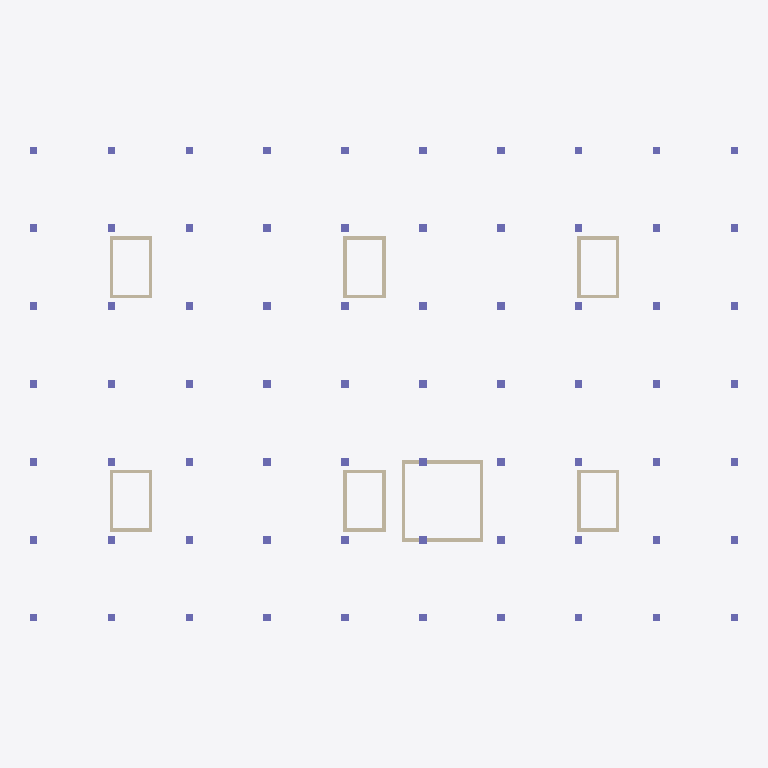
Plan cut of the same IFC building model at storey 'LT1' (level 12.85 m, cut at 14.25 m), seen from above with north up, elements coloured by IFC class: 70 columns (violet), 28 walls (beige). Cut surfaces are drawn darker.
Extent 73.0 m × 49.0 m × 25.8 m (x, y, z). Storeys (8): B1 at 9.05 m; LT1 at 12.85 m; LT2 at 17.35 m; LT3 at 21.85 m; LT4 at 26.05 m; LT5 at 30.25 m; LT6 at 34.45 m; ATAP at 38.65 m. Elements (442): 318 IfcColumn, 90 IfcBeam, 28 IfcWall, 6 IfcSlab.

HEADER;
FILE_DESCRIPTION(('ViewDefinition [DesignTransferView]'),'2;1');
FILE_NAME('Rumah Sakit Tepian Batanghari.ifc','2026-11-19T11:04:14',(''),(''),'BIMCraft 0.12.0','BIMCraft 0.12.0','');
FILE_SCHEMA(('IFC4'));
ENDSEC;
DATA;
#12=IFCPROJECT('2PgCJzyUCihfKPuW8rwl2W',$,'Rumah Sakit Tepian Batanghari',$,$,$,'Desain Konsep - pra-dimensi struktur (langkah 3.6)',(#4),#11);
#16=IFCSITE('36irGzT4gVqYDLgeSD8w7P',$,'Site',$,$,#15,$,$,.ELEMENT.,$,$,$,$,$);
#21=IFCBUILDING('0LbbiHh3iEtKh8V2uE2IS6',$,'Gedung utama RS (6 lantai + basement)',$,$,#19,$,$,.ELEMENT.,$,$,#20);
#37=IFCBUILDINGSTOREY('0JLW4$0Zr5X9gkD4zdTc2G',$,'B1',$,$,#36,$,$,.ELEMENT.,9050.0);
#41=IFCBUILDINGSTOREY('0Wqt5IfFf4Fh_GUvzuWg4P',$,'LT1',$,$,#40,$,$,.ELEMENT.,12850.0);
#45=IFCBUILDINGSTOREY('2HArkJ3192wuxIinlLvjX1',$,'LT2',$,$,#44,$,$,.ELEMENT.,17350.0);
#49=IFCBUILDINGSTOREY('05t0br8fj9efJQSZ5YtmiZ',$,'LT3',$,$,#48,$,$,.ELEMENT.,21850.0);
#53=IFCBUILDINGSTOREY('0oOAZtdPX5WB2i9fEswNg9',$,'LT4',$,$,#52,$,$,.ELEMENT.,26050.0);
#57=IFCBUILDINGSTOREY('1BrEGpoHH8Lha535JOAwDs',$,'LT5',$,$,#56,$,$,.ELEMENT.,30250.0);
#61=IFCBUILDINGSTOREY('0eCFFAiwD1HRiNQ6fxVA_T',$,'LT6',$,$,#60,$,$,.ELEMENT.,34450.0);
#65=IFCBUILDINGSTOREY('0EzdcFkgP26PXoONv0E2Hu',$,'ATAP',$,$,#64,$,$,.ELEMENT.,38650.0);
#7896=IFCWALL('3DsjDnX$L3IQoISkueOlYY',$,'DG-350-fc35',$,'DG-350-fc35',#7880,#7895,'100466',.STANDARD.);
#7832=IFCWALL('3dR9dMVFj17A1333eeR$Q_',$,'DG-350-fc35',$,'DG-350-fc35',#7816,#7831,'100464',.STANDARD.);
#7224=IFCWALL('15q1KCZnTFm9WruRQmBsC9',$,'DG-350-fc35',$,'DG-350-fc35',#7208,#7223,'100445',.STANDARD.);
#7288=IFCWALL('1uQDqiNGD5kwPsnP_Dx_SW',$,'DG-350-fc35',$,'DG-350-fc35',#7272,#7287,'100447',.STANDARD.);
#7608=IFCWALL('35jeTs1g14V90uUU7VwBYn',$,'DG-350-fc35',$,'DG-350-fc35',#7592,#7607,'100457',.STANDARD.);
#7672=IFCWALL('0g4MwNfcH32PhoHvcMOo2z',$,'DG-350-fc35',$,'DG-350-fc35',#7656,#7671,'100459',.STANDARD.);
#7864=IFCWALL('3Q060RL$14eB_4fXzTjA1_',$,'DG-350-fc35',$,'DG-350-fc35',#7848,#7863,'100465',.STANDARD.);
#7928=IFCWALL('0NIrNugCvChPXMZgI41zN7',$,'DG-350-fc35',$,'DG-350-fc35',#7912,#7927,'100467',.STANDARD.);
#7416=IFCWALL('28cMWuiAXF$hzGg6EvPH8k',$,'DG-350-fc35',$,'DG-350-fc35',#7400,#7415,'100451',.STANDARD.);
#7800=IFCWALL('1HAw8PJXT79O$08zu9LUJJ',$,'DG-350-fc35',$,'DG-350-fc35',#7784,#7799,'100463',.STANDARD.);
#7096=IFCWALL('2tw1aVZJT1ShHNL$3Q9OdX',$,'DG-350-fc35',$,'DG-350-fc35',#7080,#7095,'100441',.STANDARD.);
#7480=IFCWALL('1nt5Gab1zD0wrpo5t26jEJ',$,'DG-350-fc35',$,'DG-350-fc35',#7464,#7479,'100453',.STANDARD.);
#7160=IFCWALL('3iVUGU0513ofcEo1pHd7Io',$,'DG-350-fc35',$,'DG-350-fc35',#7144,#7159,'100443',.STANDARD.);
#7352=IFCWALL('0CiidFQbz7lBvBOWvkwz2b',$,'DG-350-fc35',$,'DG-350-fc35',#7336,#7351,'100449',.STANDARD.);
#7544=IFCWALL('0JjOA0Pd132v$1d5sabARI',$,'DG-350-fc35',$,'DG-350-fc35',#7528,#7543,'100455',.STANDARD.);
#7736=IFCWALL('0bK62V98TFnwoNj4ENy9BU',$,'DG-350-fc35',$,'DG-350-fc35',#7720,#7735,'100461',.STANDARD.);
#7064=IFCWALL('1l1UxWHLr2W8Qbg3p210S7',$,'DG-350-fc35',$,'DG-350-fc35',#7048,#7063,'100440',.STANDARD.);
#7320=IFCWALL('0ogQujEJvEa9bXUlc7asHI',$,'DG-350-fc35',$,'DG-350-fc35',#7304,#7319,'100448',.STANDARD.);
#7512=IFCWALL('1DXTMoBwnE1uVthBAquiV0',$,'DG-350-fc35',$,'DG-350-fc35',#7496,#7511,'100454',.STANDARD.);
#7768=IFCWALL('2Z6XhVB2LCCePEnvUe702S',$,'DG-350-fc35',$,'DG-350-fc35',#7752,#7767,'100462',.STANDARD.);
#7192=IFCWALL('1hUE3rNzP2KeyRYc_4SQ7n',$,'DG-350-fc35',$,'DG-350-fc35',#7176,#7191,'100444',.STANDARD.);
#7640=IFCWALL('21Na3gyY52y8Bqke_Z$EbZ',$,'DG-350-fc35',$,'DG-350-fc35',#7624,#7639,'100458',.STANDARD.);
#7128=IFCWALL('2rbwjdJlP5ZfValz9YK$JY',$,'DG-350-fc35',$,'DG-350-fc35',#7112,#7127,'100442',.STANDARD.);
#7256=IFCWALL('0OJ25E5AHCABvCTs5uBgEM',$,'DG-350-fc35',$,'DG-350-fc35',#7240,#7255,'100446',.STANDARD.);
#7384=IFCWALL('3xX4wLdlz79uoG9kfOG_qU',$,'DG-350-fc35',$,'DG-350-fc35',#7368,#7383,'100450',.STANDARD.);
#7448=IFCWALL('0GRGn8mk1BRglZgHHOwy$0',$,'DG-350-fc35',$,'DG-350-fc35',#7432,#7447,'100452',.STANDARD.);
#7576=IFCWALL('2zcOwxB$10TQtgpaLnaR98',$,'DG-350-fc35',$,'DG-350-fc35',#7560,#7575,'100456',.STANDARD.);
#7704=IFCWALL('14El4SC1XEjArKN1km2B2x',$,'DG-350-fc35',$,'DG-350-fc35',#7688,#7703,'100460',.STANDARD.);
#1550=IFCCOLUMN('2mpNHhLAnFjvEgKGdtJe0k',$,'KL-750x750-fc35',$,'KL-750x750-fc35',#1546,#1549,'100119',.COLUMN.);
#1640=IFCCOLUMN('1p3LCwdADDc8s24qSb5o82',$,'KL-750x750-fc35',$,'KL-750x750-fc35',#1636,#1639,'100125',.COLUMN.);
#1730=IFCCOLUMN('1B06vSCObDc9Cn$4Sw1HUY',$,'KL-750x750-fc35',$,'KL-750x750-fc35',#1726,#1729,'100131',.COLUMN.);
#1820=IFCCOLUMN('39C$FrPa92rwjYVvOi99rz',$,'KL-750x750-fc35',$,'KL-750x750-fc35',#1816,#1819,'100137',.COLUMN.);
#1865=IFCCOLUMN('1cUneD2_DBrB71j6046__U',$,'KL-750x750-fc35',$,'KL-750x750-fc35',#1861,#1864,'100140',.COLUMN.);
#2045=IFCCOLUMN('1vlSccGb563x0U9U_fpfWn',$,'KL-750x750-fc35',$,'KL-750x750-fc35',#2041,#2044,'100152',.COLUMN.);
#2135=IFCCOLUMN('08J7rlnrfEee6BvlGHxgx8',$,'KL-750x750-fc35',$,'KL-750x750-fc35',#2131,#2134,'100158',.COLUMN.);
#2225=IFCCOLUMN('329iGf5eb4$Rhgh7MZhVSQ',$,'KL-750x750-fc35',$,'KL-750x750-fc35',#2221,#2224,'100164',.COLUMN.);
#2315=IFCCOLUMN('0lUOFYZUHExwxUHlz6EGku',$,'KL-750x750-fc35',$,'KL-750x750-fc35',#2311,#2314,'100170',.COLUMN.);
#2360=IFCCOLUMN('1kxrXM_dH9SQ5QsXRO04hp',$,'KL-750x750-fc35',$,'KL-750x750-fc35',#2356,#2359,'100173',.COLUMN.);
#2540=IFCCOLUMN('1LwhPlKvj9M8kYHPEgPrVd',$,'KL-750x750-fc35',$,'KL-750x750-fc35',#2536,#2539,'100185',.COLUMN.);
#2630=IFCCOLUMN('3wiA_YDvX1XPwz36jVVPhj',$,'KL-750x750-fc35',$,'KL-750x750-fc35',#2626,#2629,'100191',.COLUMN.);
#2720=IFCCOLUMN('2odK5$KSb2bPMWtQC6N5Hb',$,'KL-750x750-fc35',$,'KL-750x750-fc35',#2716,#2719,'100197',.COLUMN.);
#2810=IFCCOLUMN('2FcU68JFT8jwbNF6kFJ79C',$,'KL-750x750-fc35',$,'KL-750x750-fc35',#2806,#2809,'100203',.COLUMN.);
#2855=IFCCOLUMN('0mfJHVWKj5LhadGihcFgz$',$,'KL-750x750-fc35',$,'KL-750x750-fc35',#2851,#2854,'100206',.COLUMN.);
#3035=IFCCOLUMN('2zX9HzQkLFSPAOWQdou7rE',$,'KL-750x750-fc35',$,'KL-750x750-fc35',#3031,#3034,'100218',.COLUMN.);
#3125=IFCCOLUMN('05vP8kvd14gezm5WokpVyN',$,'KL-750x750-fc35',$,'KL-750x750-fc35',#3121,#3124,'100224',.COLUMN.);
#3215=IFCCOLUMN('0ZTuAjoL5AwB6hX3DCaMzB',$,'KL-750x750-fc35',$,'KL-750x750-fc35',#3211,#3214,'100230',.COLUMN.);
#3305=IFCCOLUMN('1DsGwNIIP4tOuZUC5fl13F',$,'KL-750x750-fc35',$,'KL-750x750-fc35',#3301,#3304,'100236',.COLUMN.);
#3350=IFCCOLUMN('15vjECeuXBTeyCuoJovIQ8',$,'KL-750x750-fc35',$,'KL-750x750-fc35',#3346,#3349,'100239',.COLUMN.);
#197=IFCCOLUMN('32DiyBM9908OjMuA4$scf3',$,'KL-750x750-fc35',$,'KL-750x750-fc35',#193,#196,'100029',.COLUMN.);
#242=IFCCOLUMN('269YLLLBf0nPD2vpsvxo23',$,'KL-750x750-fc35',$,'KL-750x750-fc35',#238,#241,'100032',.COLUMN.);
#287=IFCCOLUMN('3puq_wBPP8t9wlkJ5qOszc',$,'KL-750x750-fc35',$,'KL-750x750-fc35',#283,#286,'100035',.COLUMN.);
#332=IFCCOLUMN('3YwyCpDibAqhloMTbUnzpr',$,'KL-750x750-fc35',$,'KL-750x750-fc35',#328,#331,'100038',.COLUMN.);
#377=IFCCOLUMN('3zkmLJ_yX0DwIHre_NZc$x',$,'KL-750x750-fc35',$,'KL-750x750-fc35',#373,#376,'100041',.COLUMN.);
#560=IFCCOLUMN('1GWxztpHH0eui2zW_nfmYk',$,'KL-750x750-fc35',$,'KL-750x750-fc35',#556,#559,'100053',.COLUMN.);
#650=IFCCOLUMN('368xRoSTr2Fu6fjr0JICQa',$,'KL-750x750-fc35',$,'KL-750x750-fc35',#646,#649,'100059',.COLUMN.);
#740=IFCCOLUMN('3Eu_7u7Q14AOxnQBCe$5AR',$,'KL-750x750-fc35',$,'KL-750x750-fc35',#736,#739,'100065',.COLUMN.);
#830=IFCCOLUMN('0cqTRk9PTFIhCEbXa1$xvE',$,'KL-750x750-fc35',$,'KL-750x750-fc35',#826,#829,'100071',.COLUMN.);
#875=IFCCOLUMN('1xq9_dU056rgig$TVx0QPE',$,'KL-750x750-fc35',$,'KL-750x750-fc35',#871,#874,'100074',.COLUMN.);
#1055=IFCCOLUMN('0B1vYxo8rFp8cbGeI7WbHC',$,'KL-750x750-fc35',$,'KL-750x750-fc35',#1051,#1054,'100086',.COLUMN.);
#1145=IFCCOLUMN('0mNo8kcpb2vR4fRM1JdzWE',$,'KL-750x750-fc35',$,'KL-750x750-fc35',#1141,#1144,'100092',.COLUMN.);
#1235=IFCCOLUMN('0dNcpIFEr0ahUrOn6OwW1D',$,'KL-750x750-fc35',$,'KL-750x750-fc35',#1231,#1234,'100098',.COLUMN.);
#1325=IFCCOLUMN('2p2Ws6S0P3yOpAP1sndiBD',$,'KL-750x750-fc35',$,'KL-750x750-fc35',#1321,#1324,'100104',.COLUMN.);
#1370=IFCCOLUMN('1JUiaXByv7xQ5r9WOpEANp',$,'KL-750x750-fc35',$,'KL-750x750-fc35',#1366,#1369,'100107',.COLUMN.);
#1460=IFCCOLUMN('25bamz3m90PveBG9XOlnjr',$,'KL-750x750-fc35',$,'KL-750x750-fc35',#1456,#1459,'100113',.COLUMN.);
#1910=IFCCOLUMN('0UHeHVBtn3OB2PGG0VIJLC',$,'KL-750x750-fc35',$,'KL-750x750-fc35',#1906,#1909,'100143',.COLUMN.);
#1955=IFCCOLUMN('24YhnhP$5Fd9lM$7Os$uJI',$,'KL-750x750-fc35',$,'KL-750x750-fc35',#1951,#1954,'100146',.COLUMN.);
#2405=IFCCOLUMN('0aPQglSUnBt9ODk5XyjXzn',$,'KL-750x750-fc35',$,'KL-750x750-fc35',#2401,#2404,'100176',.COLUMN.);
#2450=IFCCOLUMN('1RK1AkMtrDFgUHBkI7T5t0',$,'KL-750x750-fc35',$,'KL-750x750-fc35',#2446,#2449,'100179',.COLUMN.);
#2900=IFCCOLUMN('21F_XZr15D99M9qW1dNJYk',$,'KL-750x750-fc35',$,'KL-750x750-fc35',#2896,#2899,'100209',.COLUMN.);
#2945=IFCCOLUMN('0X0xT4Y1fCBfRZduRBORs4',$,'KL-750x750-fc35',$,'KL-750x750-fc35',#2941,#2944,'100212',.COLUMN.);
#3395=IFCCOLUMN('0k4AsbD1X2PBGPfD7BQOdT',$,'KL-750x750-fc35',$,'KL-750x750-fc35',#3391,#3394,'100242',.COLUMN.);
#3530=IFCCOLUMN('23JhXuxznEmhYGSa3IuCza',$,'KL-750x750-fc35',$,'KL-750x750-fc35',#3526,#3529,'100251',.COLUMN.);
#3620=IFCCOLUMN('0BJ784bCTAshWZVkm9oTwP',$,'KL-750x750-fc35',$,'KL-750x750-fc35',#3616,#3619,'100257',.COLUMN.);
#3710=IFCCOLUMN('0rDH4usrn5sRsT88WEvJ9z',$,'KL-750x750-fc35',$,'KL-750x750-fc35',#3706,#3709,'100263',.COLUMN.);
#3800=IFCCOLUMN('11zHjO8C9ELetli$cpsOzi',$,'KL-750x750-fc35',$,'KL-750x750-fc35',#3796,#3799,'100269',.COLUMN.);
#3845=IFCCOLUMN('0xFUnmKUj2DwiL2cfKgMVQ',$,'KL-750x750-fc35',$,'KL-750x750-fc35',#3841,#3844,'100272',.COLUMN.);
#4025=IFCCOLUMN('1hFspNbSTF3QokTYulao_Q',$,'KL-750x750-fc35',$,'KL-750x750-fc35',#4021,#4024,'100284',.COLUMN.);
#4115=IFCCOLUMN('0j3HW3o7jABvV7Wlmu_HNY',$,'KL-750x750-fc35',$,'KL-750x750-fc35',#4111,#4114,'100290',.COLUMN.);
#4205=IFCCOLUMN('0YTlsd2xj1bBUEPYMzOtvl',$,'KL-750x750-fc35',$,'KL-750x750-fc35',#4201,#4204,'100296',.COLUMN.);
#4295=IFCCOLUMN('0MnyCSXrL16vXGE2yc6aUD',$,'KL-750x750-fc35',$,'KL-750x750-fc35',#4291,#4294,'100302',.COLUMN.);
#4340=IFCCOLUMN('3HMSbimKbF$eEdmyuQs8eg',$,'KL-750x750-fc35',$,'KL-750x750-fc35',#4336,#4339,'100305',.COLUMN.);
#4520=IFCCOLUMN('2pEZAcjED5zuAfBAuBqaT0',$,'KL-750x750-fc35',$,'KL-750x750-fc35',#4516,#4519,'100317',.COLUMN.);
#4610=IFCCOLUMN('2EvSuDrvT3JunFB1EJnQ0J',$,'KL-750x750-fc35',$,'KL-750x750-fc35',#4606,#4609,'100323',.COLUMN.);
#4700=IFCCOLUMN('2xzJ0we1P5vByy3hAMITQm',$,'KL-750x750-fc35',$,'KL-750x750-fc35',#4696,#4699,'100329',.COLUMN.);
#4790=IFCCOLUMN('3JSgbSrV98ahswXUP7OWOL',$,'KL-750x750-fc35',$,'KL-750x750-fc35',#4786,#4789,'100335',.COLUMN.);
#4835=IFCCOLUMN('2WSK8NVaTDUvGh9Hv_AqN9',$,'KL-750x750-fc35',$,'KL-750x750-fc35',#4831,#4834,'100338',.COLUMN.);
#152=IFCCOLUMN('1D5PxfQTb1ouGMJ65QgkvN',$,'KL-750x750-fc35',$,'KL-750x750-fc35',#145,#151,'100026',.COLUMN.);
#422=IFCCOLUMN('09BmHrkRrCnx85XLg39xEz',$,'KL-750x750-fc35',$,'KL-750x750-fc35',#418,#421,'100044',.COLUMN.);
#467=IFCCOLUMN('0ZaD5pddv0GgeIYfAoPTva',$,'KL-750x750-fc35',$,'KL-750x750-fc35',#463,#466,'100047',.COLUMN.);
#920=IFCCOLUMN('2olN_PmiT5LuCdsUcx8tjo',$,'KL-750x750-fc35',$,'KL-750x750-fc35',#916,#919,'100077',.COLUMN.);
#965=IFCCOLUMN('3wu$iZxtLAROsmQcpi6bCS',$,'KL-750x750-fc35',$,'KL-750x750-fc35',#961,#964,'100080',.COLUMN.);
#1415=IFCCOLUMN('1_wo1MPcf6Axxixbbkr4gt',$,'KL-750x750-fc35',$,'KL-750x750-fc35',#1411,#1414,'100110',.COLUMN.);
#3440=IFCCOLUMN('1jo_t9vmD4UQZFgG5aMftI',$,'KL-750x750-fc35',$,'KL-750x750-fc35',#3436,#3439,'100245',.COLUMN.);
#3890=IFCCOLUMN('0bvQO6TYjDI8tOP4yghtRG',$,'KL-750x750-fc35',$,'KL-750x750-fc35',#3886,#3889,'100275',.COLUMN.);
#3935=IFCCOLUMN('1fUZUls21CdB$i2HfQVqfg',$,'KL-750x750-fc35',$,'KL-750x750-fc35',#3931,#3934,'100278',.COLUMN.);
#4385=IFCCOLUMN('1B93xzETzFnBaNvU$AlSqu',$,'KL-750x750-fc35',$,'KL-750x750-fc35',#4381,#4384,'100308',.COLUMN.);
#4430=IFCCOLUMN('30j1Prt3bAjfM3kpVbRk5h',$,'KL-750x750-fc35',$,'KL-750x750-fc35',#4426,#4429,'100311',.COLUMN.);
#4880=IFCCOLUMN('000v68U8rBhwsm9KVjpwaP',$,'KL-750x750-fc35',$,'KL-750x750-fc35',#4876,#4879,'100341',.COLUMN.);
ENDSEC;
